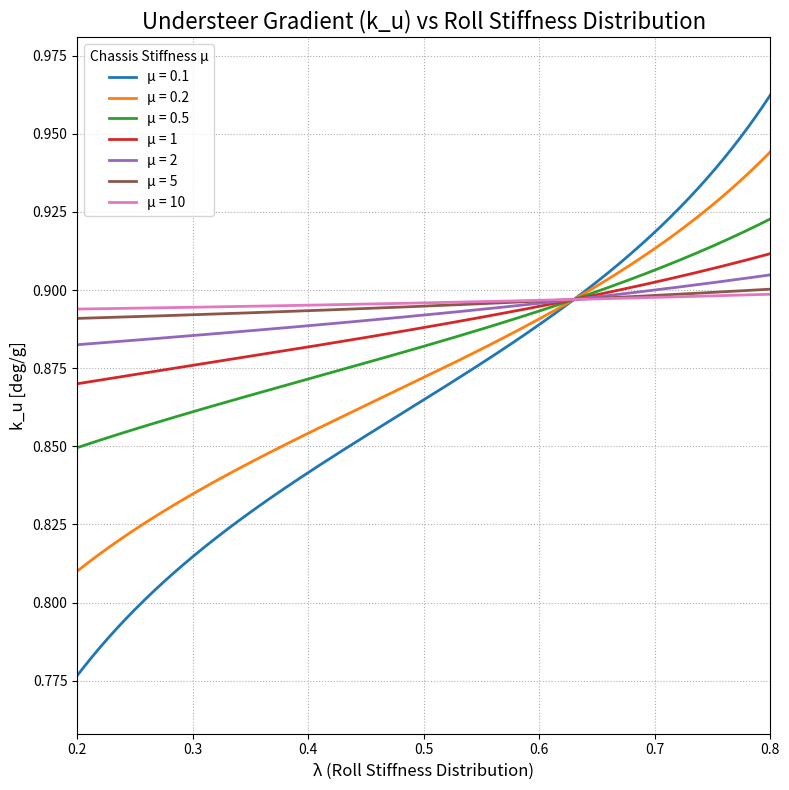

This chart was generated by the following Python code:
import numpy as np
import matplotlib.pyplot as plt

def calculate_understeer_gradient(lambda_vals, mu, params):
    """
    Calculates the understeer gradient (ku) for a flexible chassis.
    Returns ku in deg/g (using degrees throughout).
    """
    l = np.copy(lambda_vals)
    g = 9.81  # m/s^2

    # --- Part 1: Standard Understeer from Tire/Mass properties ---
    tire_mass_component = (params['m'] / params['l']) * (
        (params['b_cg_rear'] / params['C_F_deg']) - (params['a_cg_front'] / params['C_R_deg'])
    )

    # --- Part 2: Roll Steer Component for a Flexible Chassis ---
    denominator = mu + l - l ** 2
    denominator[denominator == 0] = 1e-9  # prevent divide by zero

    phi_y = params['phi_y']  # baseline roll gradient from springs (deg per m/s^2)

    phi_f_component = (mu + (1 - l) * params['zeta']) / denominator
    phi_r_component = (mu + l * (1 - params['zeta'])) / denominator

    roll_steer_component = (phi_f_component * params['eps_F'] - phi_r_component * params['eps_R']) * phi_y

    ku_deg_per_g = (tire_mass_component - roll_steer_component) * g  # Already in deg, multiply by g for deg/g
    return ku_deg_per_g


def main():
    """Generate Understeer Gradient vs. Roll Stiffness Distribution plot (deg units)."""

    # --- Vehicle parameters ---
    vehicle_params = {
        'm': 310.0, 'm_uF': 12.0,
        'm_uR': 12.0,
        'l': 1.592,
        'front_weight_dist': 0.535,
        'd_sF': 0.273 - 0.115,
        'd_sR': 0.273 - 0.165,
        'k_F_springs': 240.0,
        'k_R_springs': 176.0,  # N·m/deg
        'eps_F': 0.07,
        'eps_R': 0.12,
        'C_F': 250.0,
        'C_R': 250.0,  # Tire cornering stiffness in N·m/deg
    }

    # --- Pre-calculations ---
    vehicle_params['a_cg_front'] = vehicle_params['l'] * (1 - vehicle_params['front_weight_dist'])
    vehicle_params['b_cg_rear'] = vehicle_params['l'] * vehicle_params['front_weight_dist']

    # Sprung masses
    m_sF = (vehicle_params['m'] * vehicle_params['b_cg_rear'] / vehicle_params['l']) - vehicle_params['m_uF']
    m_sR = (vehicle_params['m'] * vehicle_params['a_cg_front'] / vehicle_params['l']) - vehicle_params['m_uR']

    vehicle_params['zeta'] = (m_sF * vehicle_params['d_sF']) / \
                             (m_sF * vehicle_params['d_sF'] + m_sR * vehicle_params['d_sR'])

    # Keep cornering stiffness in deg
    vehicle_params['C_F_deg'] = vehicle_params['C_F']
    vehicle_params['C_R_deg'] = vehicle_params['C_R']

    # Roll stiffness in deg
    total_roll_stiffness_deg = vehicle_params['k_F_springs'] + vehicle_params['k_R_springs']
    roll_moment_total = m_sF * vehicle_params['d_sF'] + m_sR * vehicle_params['d_sR']
    vehicle_params['phi_y'] = roll_moment_total / total_roll_stiffness_deg  # deg per m/s^2

    # --- Simulation ---
    lambda_range = np.linspace(0.2, 0.8, 500)
    mu_values_to_plot = [0.1, 0.2, 0.5, 1, 2, 5,10]  # μ = chassis flex ratio

    fig, ax = plt.subplots(figsize=(8, 8))
    all_ku_values = []

    for mu in mu_values_to_plot:
        ku_values = calculate_understeer_gradient(lambda_range, mu, vehicle_params)
        all_ku_values.append(ku_values)
        ax.plot(lambda_range, ku_values, label=f'μ = {mu}', linewidth=2)

    # Plot limits
    all_ku_values = np.concatenate(all_ku_values)
    y_min, y_max = np.min(all_ku_values), np.max(all_ku_values)
    y_padding = (y_max - y_min) * 0.1
    ax.set_ylim(y_min - y_padding, y_max + y_padding)

    # Formatting
    ax.set_title("Understeer Gradient (k_u) vs Roll Stiffness Distribution", fontsize=16)
    ax.set_xlabel("λ (Roll Stiffness Distribution)", fontsize=12)
    ax.set_ylabel("k_u [deg/g]", fontsize=12)
    ax.legend(title="Chassis Stiffness μ")
    ax.grid(True, linestyle=':')
    ax.set_xlim(0.2, 0.8)

    plt.tight_layout()
    plt.show()


if __name__ == "__main__":
    main()
